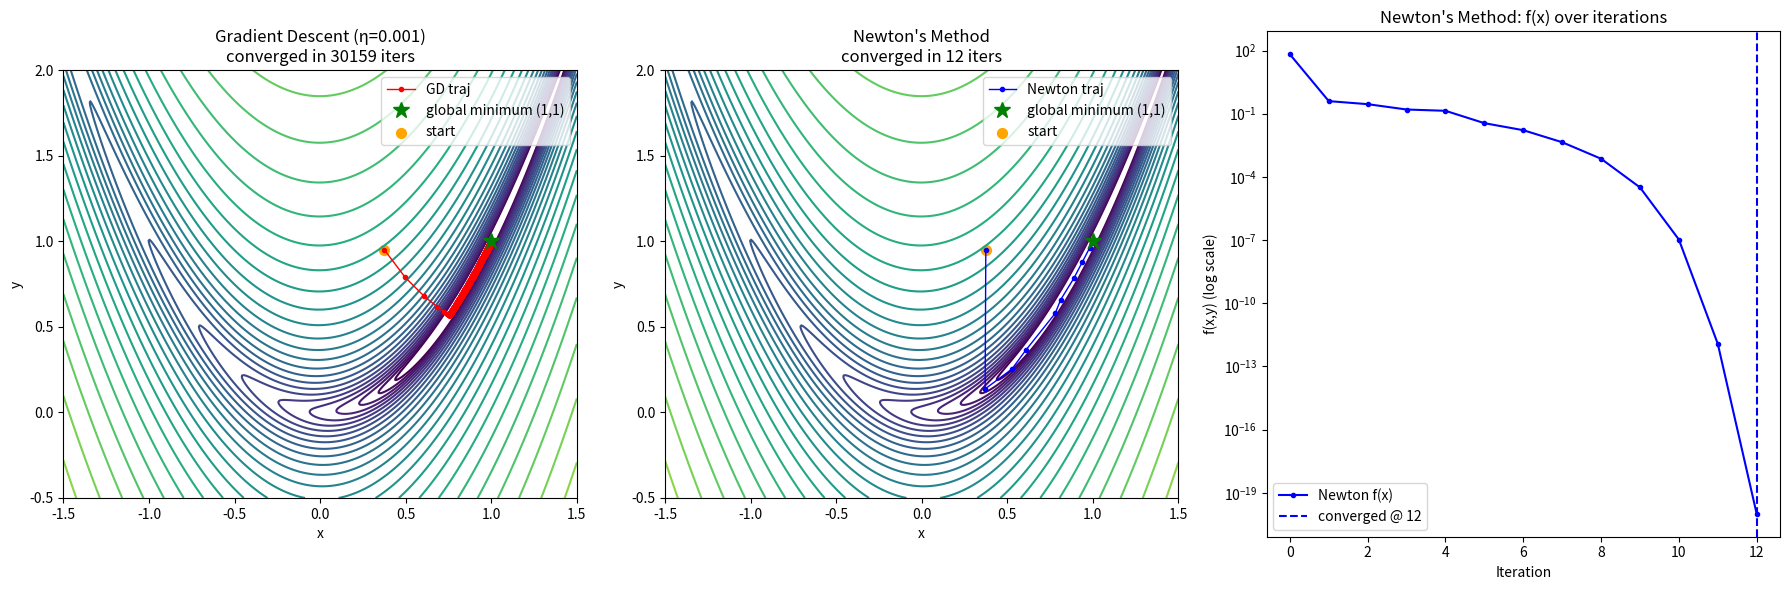

The matplotlib source for this figure:
# rosenbrock_gd_newton.py
import numpy as np
import matplotlib.pyplot as plt
from matplotlib.colors import LogNorm
from mpl_toolkits.mplot3d import Axes3D
import scipy.linalg as la

# Rosenbrock function, gradient and Hessian
def rosenbrock(xy):
    x, y = xy
    return (1 - x) ** 2 + 100.0 * (y - x ** 2) ** 2

def grad_rosenbrock(xy):
    x, y = xy
    dfdx = -2.0 * (1 - x) - 400.0 * x * (y - x ** 2)
    dfdy = 200.0 * (y - x ** 2)
    return np.array([dfdx, dfdy])

def hess_rosenbrock(xy):
    x, y = xy
    d2fdx2 = 2.0 - 400.0 * (y - x ** 2) + 800.0 * x ** 2
    d2fdy2 = 200.0
    d2fdxdy = -400.0 * x
    return np.array([[d2fdx2, d2fdxdy],
                     [d2fdxdy, d2fdy2]])

def gradient_descent(x0, eta, max_iters=20000, tol=1e-8):
    x = np.array(x0, dtype=float)
    traj = [x.copy()]
    vals = [rosenbrock(x)]
    for k in range(max_iters):
        g = grad_rosenbrock(x)
        x = x - eta * g
        traj.append(x.copy())
        vals.append(rosenbrock(x))
        if vals[-1] < tol:
            return np.array(traj), np.array(vals), k + 1
        if not np.isfinite(vals[-1]):
            return np.array(traj), np.array(vals), None
    return np.array(traj), np.array(vals), None

def newton_method(x0, max_iters=2000, tol=1e-12, mu0=1e-6, max_damping=1e6):
    """
    Newton's method with Levenberg-like damping (regularization).
    Solves H Δw = -g. If H is singular/indefinite/invert fails, add mu*I and
    increase mu until step is acceptable or mu exceeds max_damping.
    """
    x = np.array(x0, dtype=float)
    traj = [x.copy()]
    vals = [rosenbrock(x)]
    mu = mu0
    for k in range(max_iters):
        g = grad_rosenbrock(x)
        H = hess_rosenbrock(x)
        # try to solve (H + mu I) p = -g
        success = False
        for _ in range(20):  # try up to 20 increases of mu
            try:
                H_reg = H + mu * np.eye(2)
                p = la.solve(H_reg, -g, assume_a='gen')
                success = True
                break
            except la.LinAlgError:
                mu *= 10.0
                if mu > max_damping:
                    break
        if not success:
            # can't solve, abort
            return np.array(traj), np.array(vals), None

        # line search / backtracking to ensure sufficient decrease
        alpha = 1.0
        c = 1e-4
        f_curr = vals[-1]
        # try at most 20 backtracking steps
        for _ in range(20):
            x_new = x + alpha * p
            f_new = rosenbrock(x_new)
            if f_new <= f_curr + c * alpha * np.dot(g, p):
                break
            alpha *= 0.5
        else:
            # backtracking failed -> increase damping and continue
            mu *= 10.0
            continue

        # accept step
        x = x + alpha * p
        traj.append(x.copy())
        vals.append(rosenbrock(x))

        # reduce mu if step was successful (encourage Newton-like steps)
        mu = max(mu0, mu * 0.1)

        if vals[-1] < tol:
            return np.array(traj), np.array(vals), k + 1
        if not np.isfinite(vals[-1]):
            return np.array(traj), np.array(vals), None

    return np.array(traj), np.array(vals), None

# plotting helpers (kept similar to your original)
def plot_results_comparison(traj_gd, vals_gd, iters_gd, traj_nt, vals_nt, iters_nt, eta, start):
    # grid for Rosenbrock
    xs = np.linspace(-1.5, 1.5, 400)
    ys = np.linspace(-0.5, 2.0, 400)
    X, Y = np.meshgrid(xs, ys)
    Z = (1 - X) ** 2 + 100.0 * (Y - X ** 2) ** 2

    fig = plt.figure(figsize=(18, 6))

    # GD contour + trajectory
    ax1 = fig.add_subplot(1, 3, 1)
    levels = np.logspace(-0.5, 3.5, 30)
    ax1.contour(X, Y, Z, levels=levels, norm=LogNorm(), cmap='viridis')
    ax1.plot(traj_gd[:, 0], traj_gd[:, 1], '-o', color='red', markersize=3, linewidth=1, label='GD traj')
    ax1.plot(1, 1, 'g*', markersize=12, label='global minimum (1,1)')
    ax1.scatter([start[0]], [start[1]], color='orange', s=50, label='start')
    ax1.set_title(f'Gradient Descent (η={eta})\nconverged in {iters_gd if iters_gd is not None else "N/A"} iters')
    ax1.set_xlabel('x'); ax1.set_ylabel('y')
    ax1.set_xlim([-1.5, 1.5]); ax1.set_ylim([-0.5, 2.0])
    ax1.set_aspect('equal', 'box')
    ax1.legend()

    # Newton contour + trajectory
    ax2 = fig.add_subplot(1, 3, 2)
    ax2.contour(X, Y, Z, levels=levels, norm=LogNorm(), cmap='viridis')
    ax2.plot(traj_nt[:, 0], traj_nt[:, 1], '-o', color='blue', markersize=3, linewidth=1, label='Newton traj')
    ax2.plot(1, 1, 'g*', markersize=12, label='global minimum (1,1)')
    ax2.scatter([start[0]], [start[1]], color='orange', s=50, label='start')
    ax2.set_title(f"Newton's Method\nconverged in {iters_nt if iters_nt is not None else 'N/A'} iters")
    ax2.set_xlabel('x'); ax2.set_ylabel('y')
    ax2.set_xlim([-1.5, 1.5]); ax2.set_ylim([-0.5, 2.0])
    ax2.set_aspect('equal', 'box')
    ax2.legend()

    # Newton's method: function value vs iteration (approach to minimum)
    ax3 = fig.add_subplot(1, 3, 3)
    ax3.semilogy(vals_nt + 1e-20, '-ob', markersize=3, label="Newton f(x)")
    if iters_nt is not None:
        ax3.axvline(iters_nt, color='b', linestyle='--', label=f'converged @ {iters_nt}')
    ax3.set_title("Newton's Method: f(x) over iterations")
    ax3.set_xlabel('Iteration')
    ax3.set_ylabel('f(x,y) (log scale)')
    ax3.legend()

    plt.tight_layout()
    plt.show()

if __name__ == '__main__':
    np.random.seed(42)         # for reproducibility
    start = np.random.rand(2)  # random start in (0,1) for x and y
    print("Random start (x,y):", start)

    # Part (a): Gradient descent
    eta_small = 0.001
    traj_small, vals_small, iters_small = gradient_descent(start, eta_small,
                                                          max_iters=200000,
                                                          tol=1e-12)
    if iters_small is not None:
        print(f"GD η={eta_small}: converged in {iters_small} iterations, "
              f"final f={vals_small[-1]:.3e}, final (x,y)={traj_small[-1]}")
    else:
        print(f"GD η={eta_small}: did not converge within max iterations. final f={vals_small[-1]:.3e}")

    # Part (b): Newton's method
    traj_newton, vals_newton, iters_newton = newton_method(start,
                                                          max_iters=2000,
                                                          tol=1e-12,
                                                          mu0=1e-6)
    if iters_newton is not None:
        print(f"Newton: converged in {iters_newton} iterations, "
              f"final f={vals_newton[-1]:.3e}, final (x,y)={traj_newton[-1]}")
    else:
        print(f"Newton: did not converge or aborted. final f={vals_newton[-1]:.3e}")

    # Comparison plot
    plot_results_comparison(traj_small, vals_small, iters_small,
                            traj_newton, vals_newton, iters_newton,
                            eta_small, start)